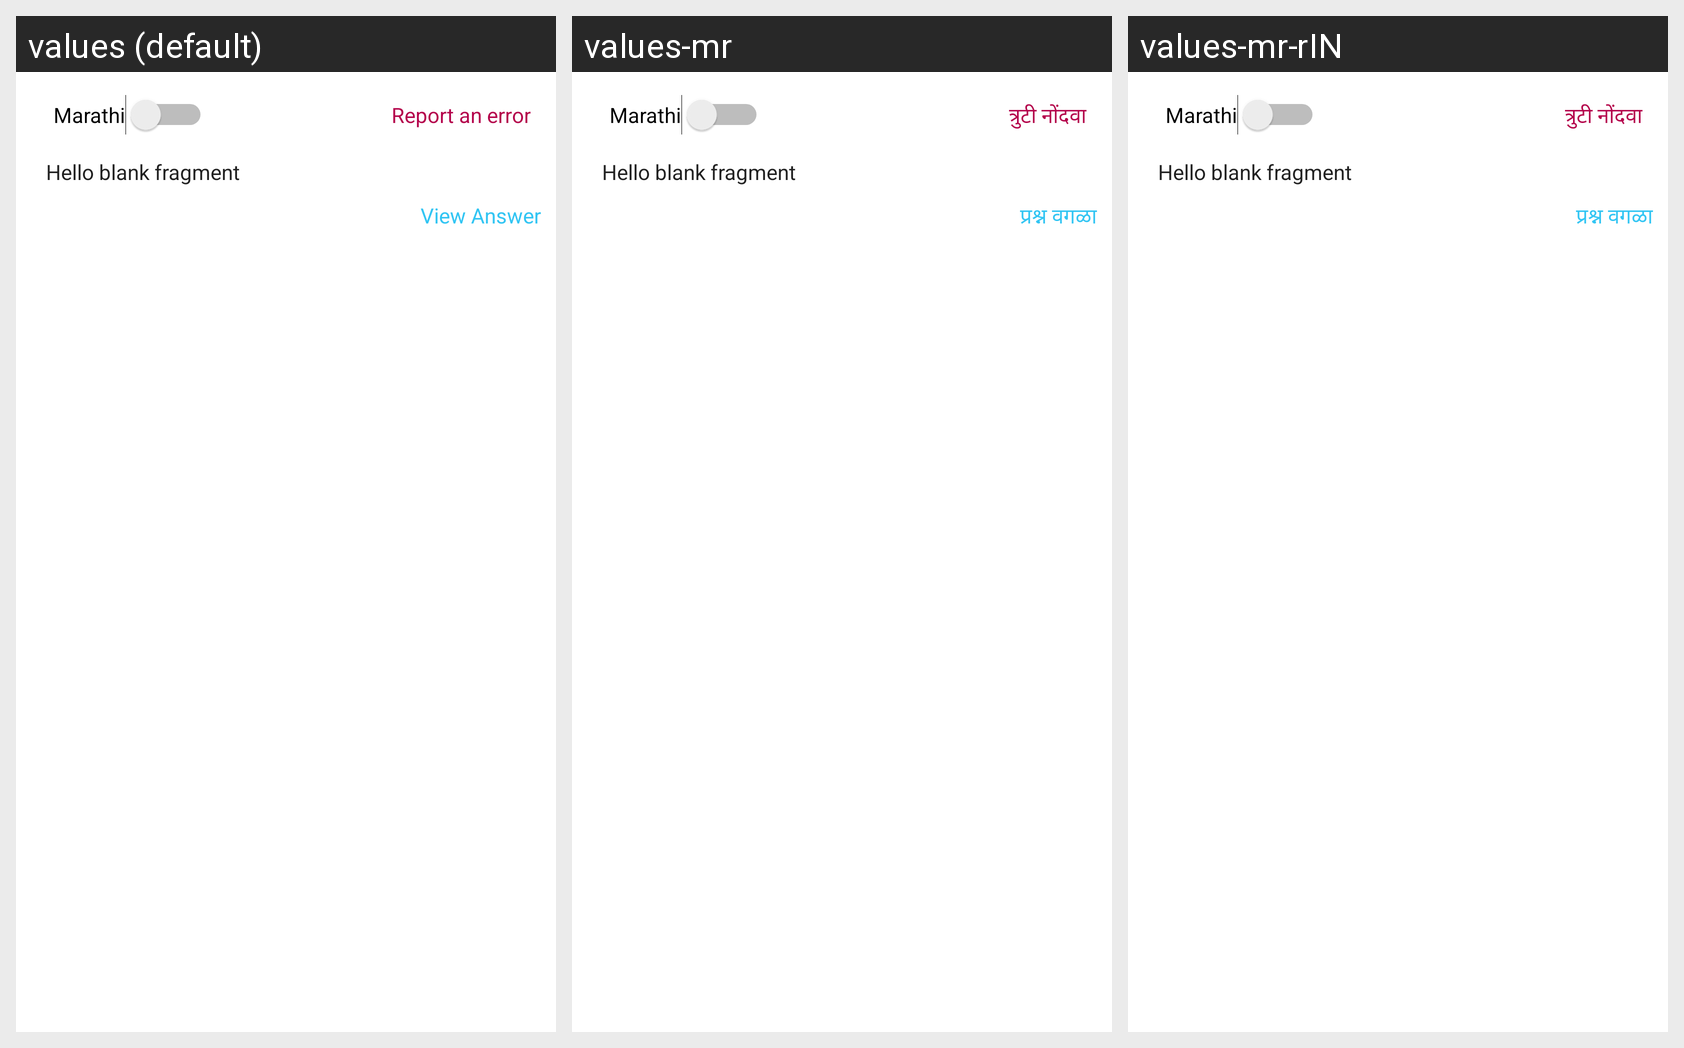

The same Android screen rendered under several of its app's locales, left to right. List the strings drawn on it with the default value and each locale's translation.
Android screen res/layout/fragment_question_practice.xml rendered under 3 locales, left to right: values (default), values-mr, values-mr-rIN. Device: Nexus 5 (rendered at 1080×1920; each locale shown at half size, 540×960, under a caption strip naming it); theme AppTheme.NoActionBar.
Strings drawn on this screen, with the default value and each locale's value (text and hints the layout hard-codes, and strings that could not be matched under every locale, appear in the picture but are not listed):

report_error
  values: Report an error
  values-mr: त्रुटी नोंदवा
  values-mr-rIN: त्रुटी नोंदवा

hello_blank_fragment
  values: Hello blank fragment
  values-mr: Hello blank fragment
  values-mr-rIN: Hello blank fragment

skip_question
  values: View Answer
  values-mr: प्रश्न वगळा
  values-mr-rIN: प्रश्न वगळा
